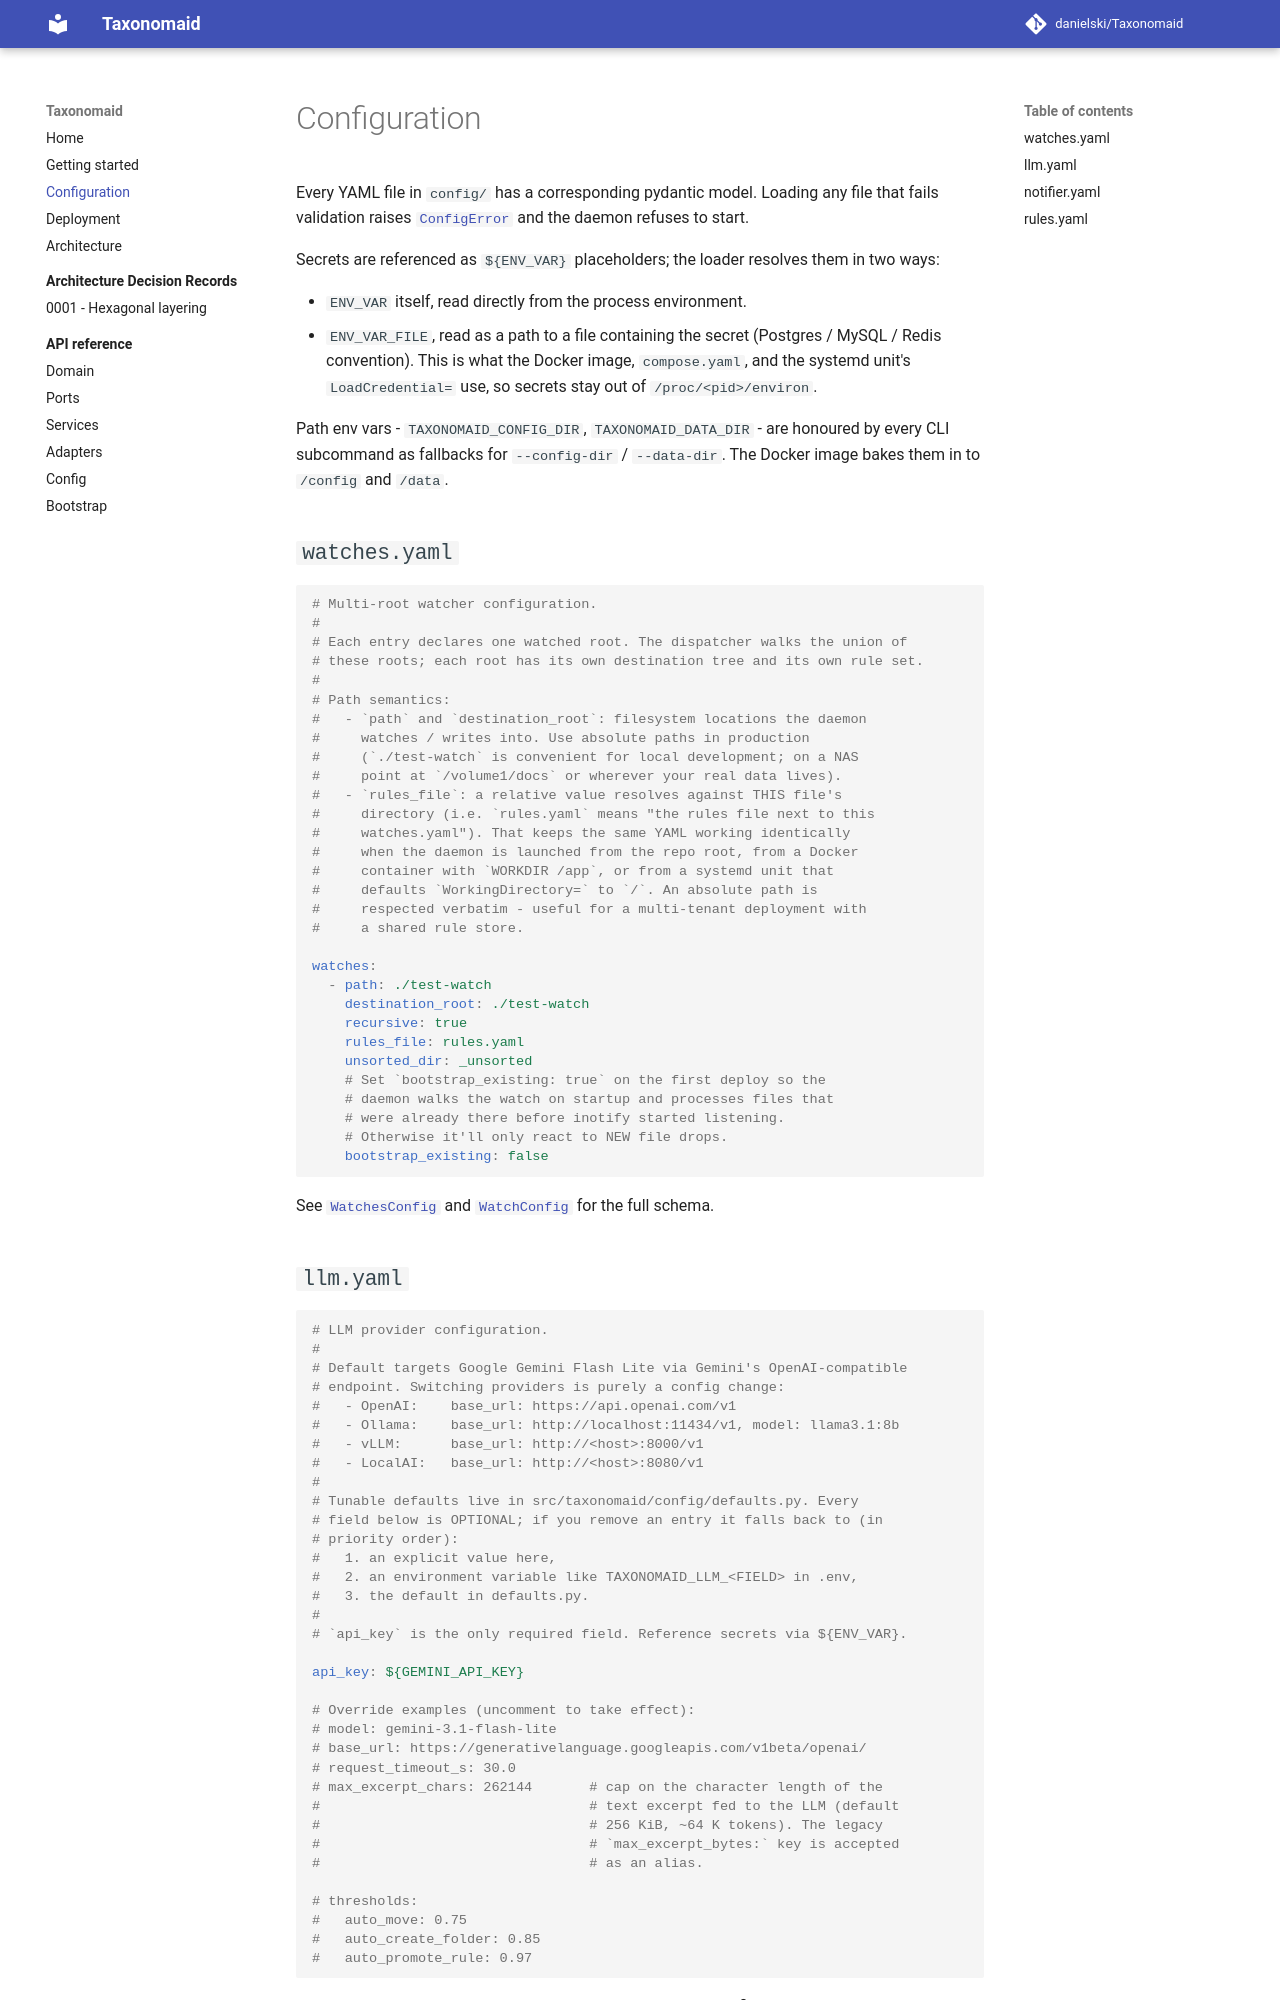

repository: ddanielski/Taxonomaid · page: configuration/index.html · generator: mkdocs

# Configuration

Every YAML file in `config/` has a corresponding pydantic model.
Loading any file that fails validation raises
[`ConfigError`][taxonomaid.domain.ConfigError] and the daemon refuses
to start.

Secrets are referenced as `${ENV_VAR}` placeholders; the loader
resolves them in two ways:

- `ENV_VAR` itself, read directly from the process environment.
- `ENV_VAR_FILE`, read as a path to a file containing the secret
  (Postgres / MySQL / Redis convention). This is what the Docker
  image, `compose.yaml`, and the systemd unit's `LoadCredential=`
  use, so secrets stay out of `/proc/<pid>/environ`.

Path env vars - `TAXONOMAID_CONFIG_DIR`, `TAXONOMAID_DATA_DIR` -
are honoured by every CLI subcommand as fallbacks for
`--config-dir` / `--data-dir`. The Docker image bakes them in to
`/config` and `/data`.

## `watches.yaml`

```yaml
--8<-- "config/watches.example.yaml"
```

See [`WatchesConfig`][taxonomaid.config.WatchesConfig] and
[`WatchConfig`][taxonomaid.config.WatchConfig] for the full schema.
